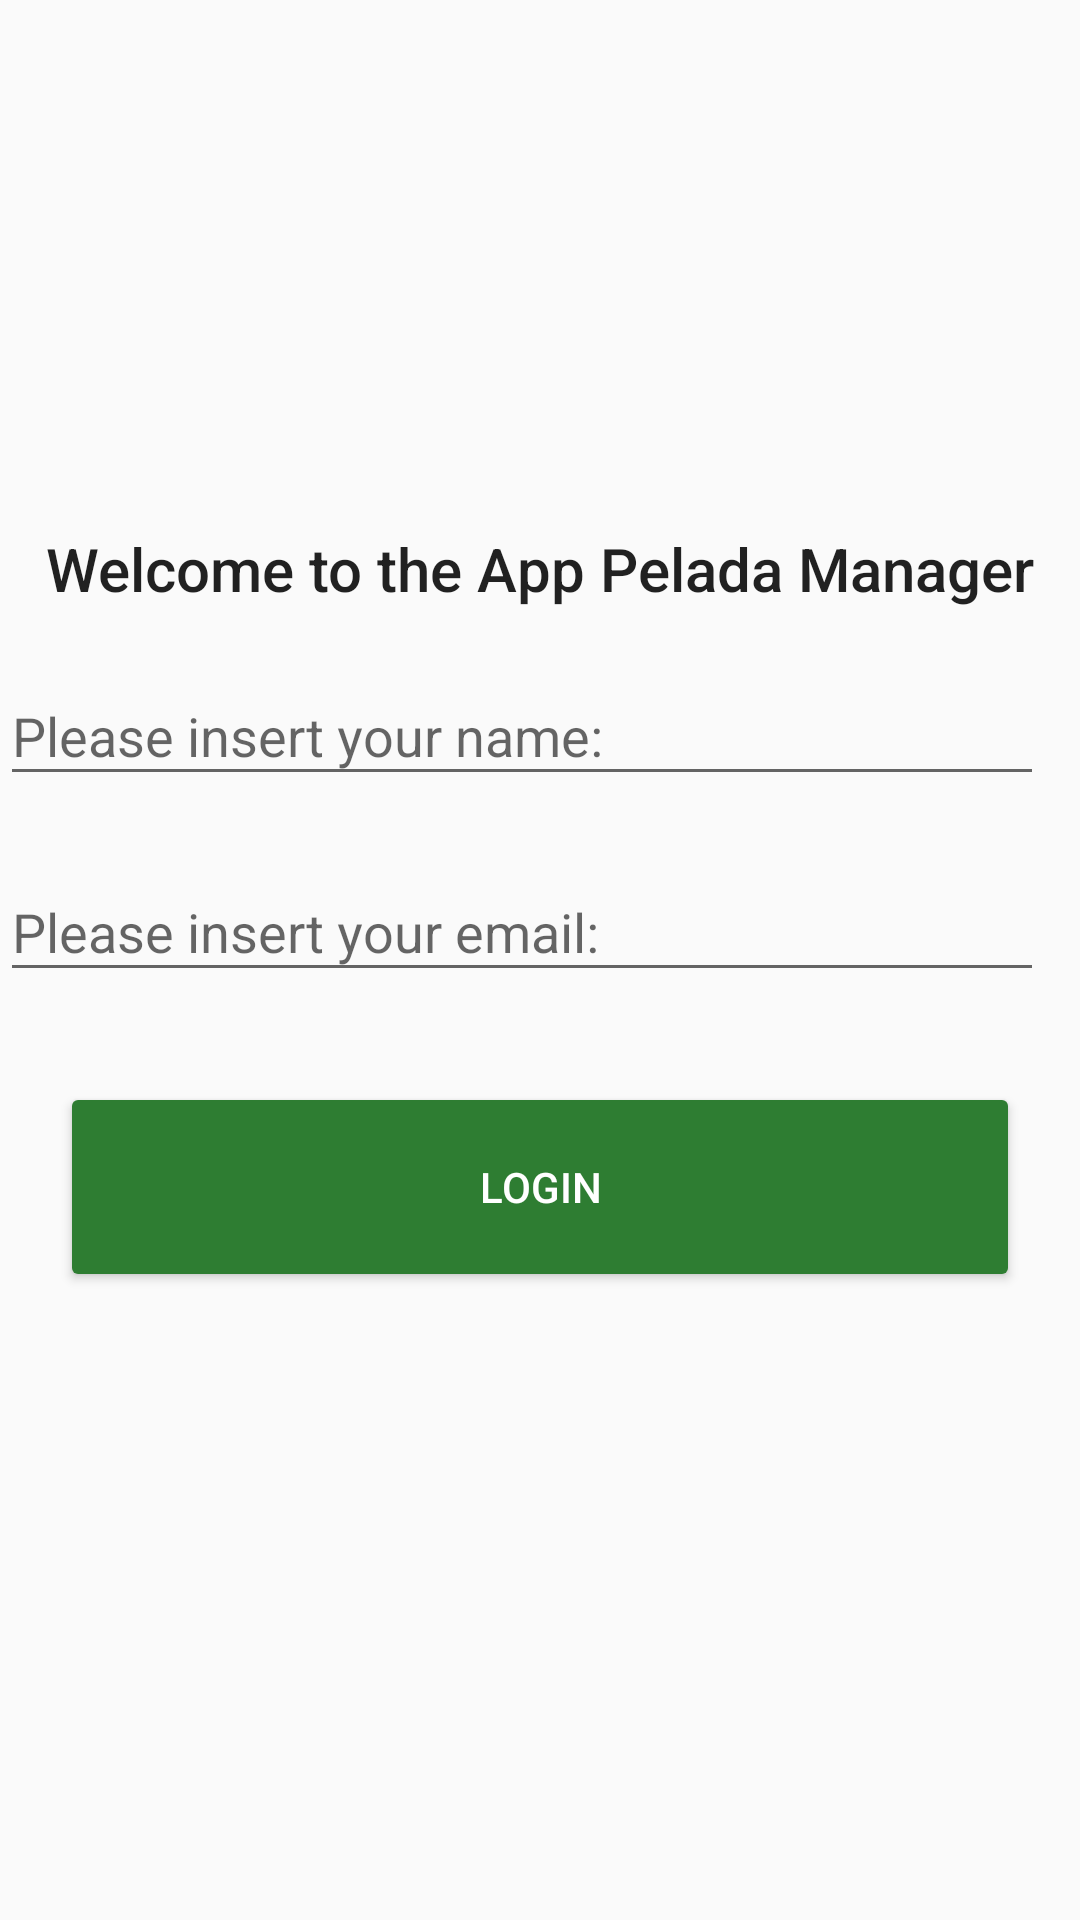

Android layout source for this screen:
<!-- AndroidManifest.xml: application theme AppTheme.NoActionBar -->
<!-- res/layout/activity_first_run.xml -->
<?xml version="1.0" encoding="utf-8"?>
<android.support.constraint.ConstraintLayout
    xmlns:android="http://schemas.android.com/apk/res/android"
    xmlns:app="http://schemas.android.com/apk/res-auto"
    xmlns:tools="http://schemas.android.com/tools"
    android:layout_width="match_parent"
    android:layout_height="match_parent"
    tools:context="ufop.br.futmansamuel.activities.FirstRunActivity">

    <TextView
        android:id="@+id/textView"
        android:layout_width="wrap_content"
        android:layout_height="wrap_content"
        android:layout_marginLeft="8dp"
        android:layout_marginRight="8dp"
        android:text="@string/welcome_to_the_app_pelada_manager"
        android:textAppearance="@style/TextAppearance.AppCompat.Title"
        app:layout_constraintLeft_toLeftOf="parent"
        app:layout_constraintRight_toRightOf="parent"
        app:layout_constraintTop_toTopOf="parent"
        android:layout_marginTop="176dp"
        android:layout_marginStart="8dp"
        android:layout_marginEnd="8dp"/>

    <android.support.design.widget.TextInputLayout
        android:id="@+id/til1"

        android:layout_width="344dp"
        android:layout_height="wrap_content"
        android:layout_marginTop="10dp"
        app:layout_constraintTop_toBottomOf="@+id/textView"
        tools:layout_editor_absoluteX="8dp">

        <EditText
            android:id="@+id/txtFirstRunName"
            android:layout_width="368dp"
            android:layout_height="wrap_content"
            android:hint="@string/please_insert_your_name"
            tools:layout_editor_absoluteX="-35dp"
            tools:layout_editor_absoluteY="170dp"/>
    </android.support.design.widget.TextInputLayout>

    <android.support.design.widget.TextInputLayout
        android:id="@+id/til2"
        android:layout_width="344dp"
        android:layout_height="wrap_content"
        android:layout_marginTop="13dp"
        app:layout_constraintTop_toBottomOf="@+id/til1"
        tools:layout_editor_absoluteX="8dp">

        <EditText
            android:id="@+id/txtFirstRunEmail"
            android:layout_width="368dp"
            android:layout_height="wrap_content"
            android:hint="@string/please_insert_your_email"
            android:inputType="textEmailAddress"
            tools:layout_editor_absoluteX="-35dp"
            tools:layout_editor_absoluteY="170dp"/>
    </android.support.design.widget.TextInputLayout>

    <Button
        android:id="@+id/btnFirstRunLogin"
        style="@style/Widget.AppCompat.Button.Colored"
        android:layout_width="320dp"
        android:layout_height="70dp"
        android:layout_marginLeft="8dp"
        android:layout_marginRight="8dp"
        android:layout_marginTop="30dp"
        android:onClick="firstRunLogin"
        android:text="@string/login"
        app:layout_constraintLeft_toLeftOf="parent"
        app:layout_constraintRight_toRightOf="parent"
        app:layout_constraintTop_toBottomOf="@+id/til2"
        android:layout_marginStart="8dp"
        android:layout_marginEnd="8dp"/>

    <Button
        android:id="@+id/btnFirstRunExit"
        style="@style/Widget.AppCompat.Button.Colored"
        android:layout_width="0dp"
        android:layout_height="0dp"
        android:onClick="firstRunExit"
        android:text="@string/exit"
        android:visibility="gone"
        app:layout_constraintLeft_toLeftOf="parent"
        app:layout_constraintRight_toRightOf="parent"
        app:layout_constraintTop_toBottomOf="@+id/btnFirstRunLogin"/>


</android.support.constraint.ConstraintLayout>
<!-- resources referenced by this layout -->
<resources>
  <string name="exit">Exit</string>
  <string name="login" translatable="false">Login</string>
  <string name="please_insert_your_email">Please insert your email:</string>
  <string name="please_insert_your_name">Please insert your name:</string>
  <string name="welcome_to_the_app_pelada_manager">Welcome to the App Pelada Manager</string>
  <style name="AppTheme.NoActionBar">
      <item name="windowActionBar">false</item>
      <item name="windowNoTitle">true</item>
      </style>
</resources>
